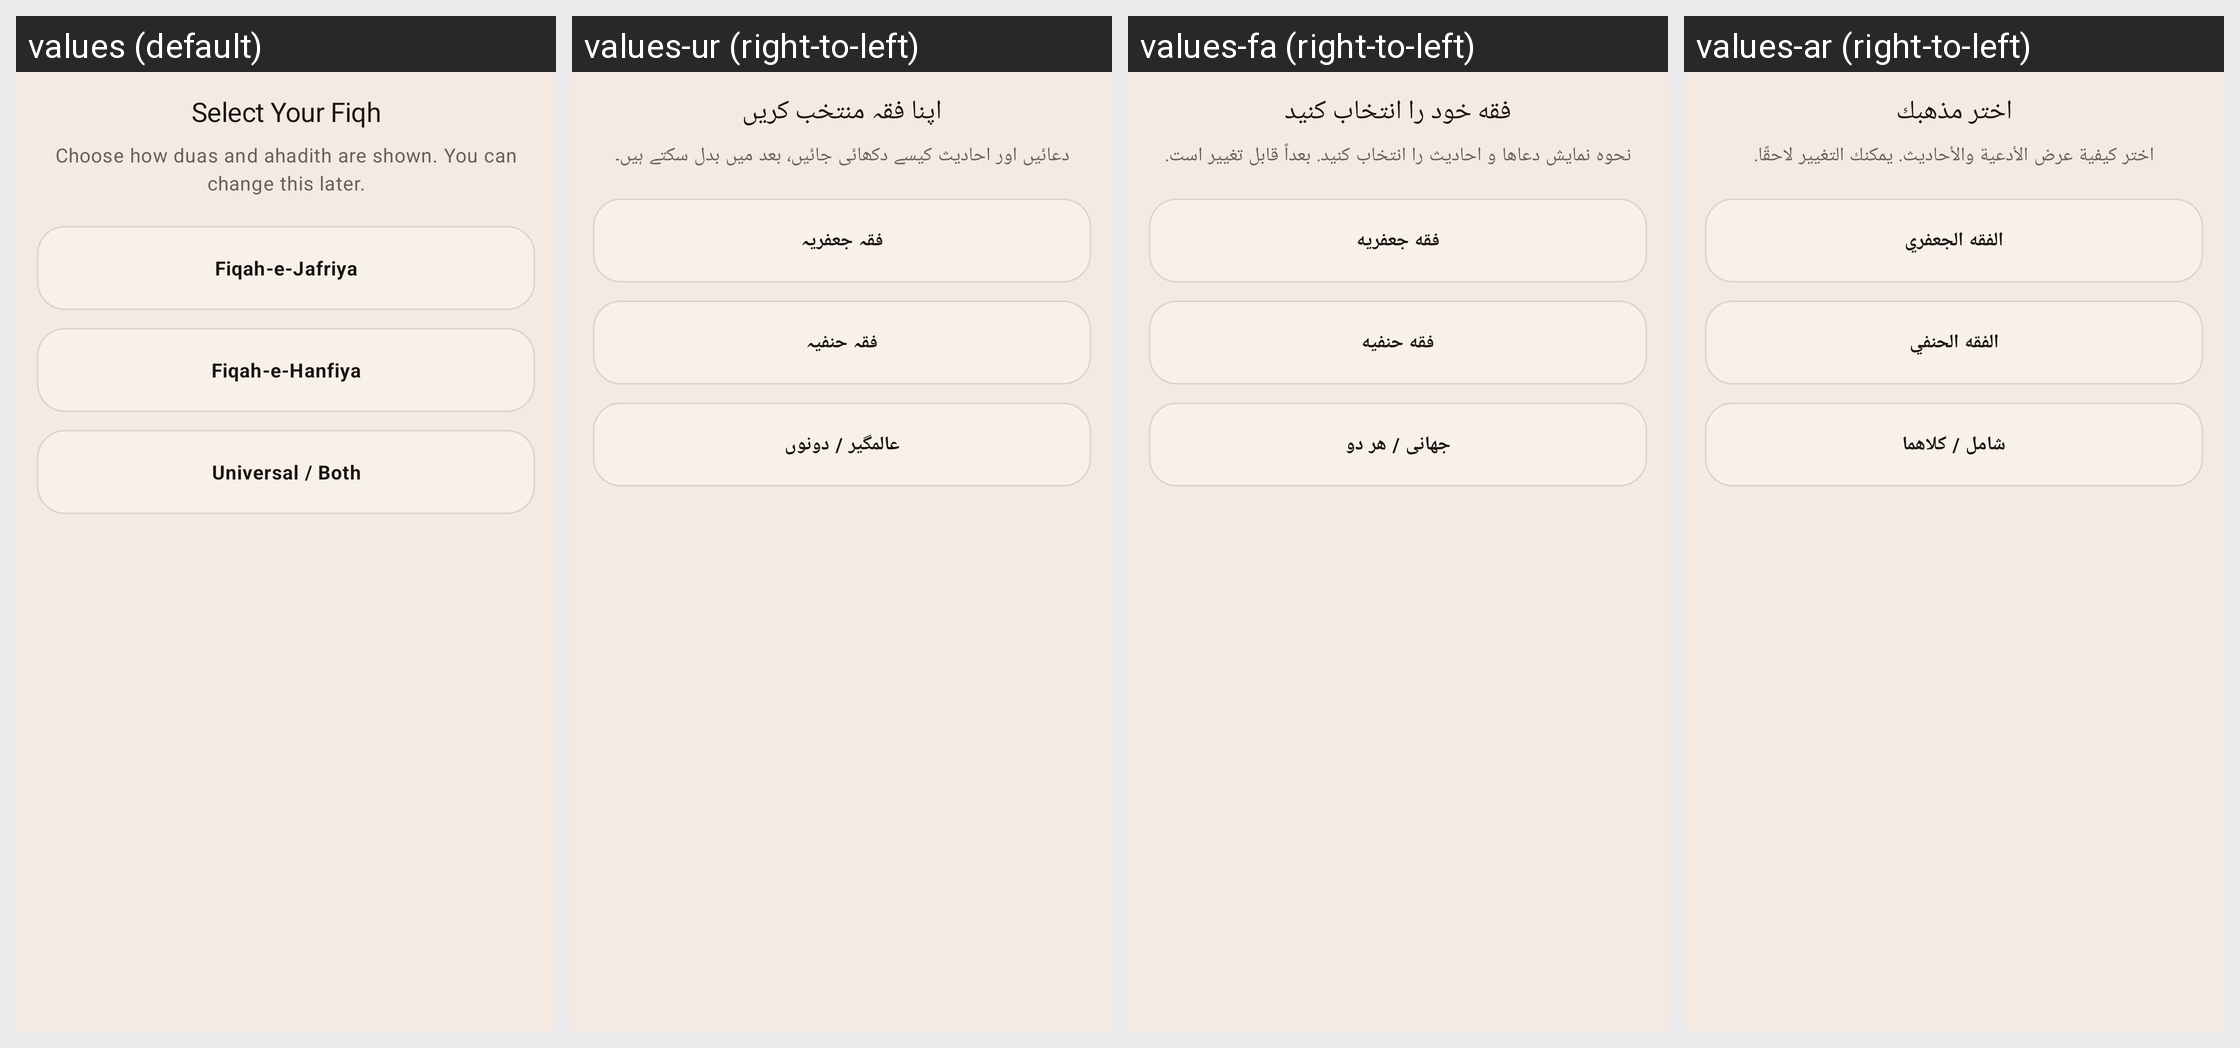

This grid shows one Android layout under several languages. Give, for every string resource on the screen, its name, the default text and each shown locale's text.
Android screen res/layout/dialog_fiqh_select.xml rendered under 4 locales, left to right: values (default), values-ur (right-to-left), values-fa (right-to-left), values-ar (right-to-left). Device: Nexus 5 (rendered at 1080×1920; each locale shown at half size, 540×960, under a caption strip naming it); theme Theme.PureTasbeeh.
Strings drawn on this screen, with the default value and each locale's value (text and hints the layout hard-codes, and strings that could not be matched under every locale, appear in the picture but are not listed):

select_fiqh_title
  values: Select Your Fiqh
  values-ur: اپنا فقہ منتخب کریں
  values-fa: فقه خود را انتخاب کنید
  values-ar: اختر مذهبك

select_fiqh_message
  values: Choose how duas and ahadith are shown. You can change this later.
  values-ur: دعائیں اور احادیث کیسے دکھائی جائیں، بعد میں بدل سکتے ہیں۔
  values-fa: نحوه نمایش دعاها و احادیث را انتخاب کنید. بعداً قابل تغییر است.
  values-ar: اختر كيفية عرض الأدعية والأحاديث. يمكنك التغيير لاحقًا.

fiqh_jafriya
  values: Fiqah-e-Jafriya
  values-ur: فقہ جعفریہ
  values-fa: فقه جعفریه
  values-ar: الفقه الجعفري

fiqh_hanfiya
  values: Fiqah-e-Hanfiya
  values-ur: فقہ حنفیہ
  values-fa: فقه حنفیه
  values-ar: الفقه الحنفي

fiqh_both
  values: Universal / Both
  values-ur: عالمگیر / دونوں
  values-fa: جهانی / هر دو
  values-ar: شامل / كلاهما
